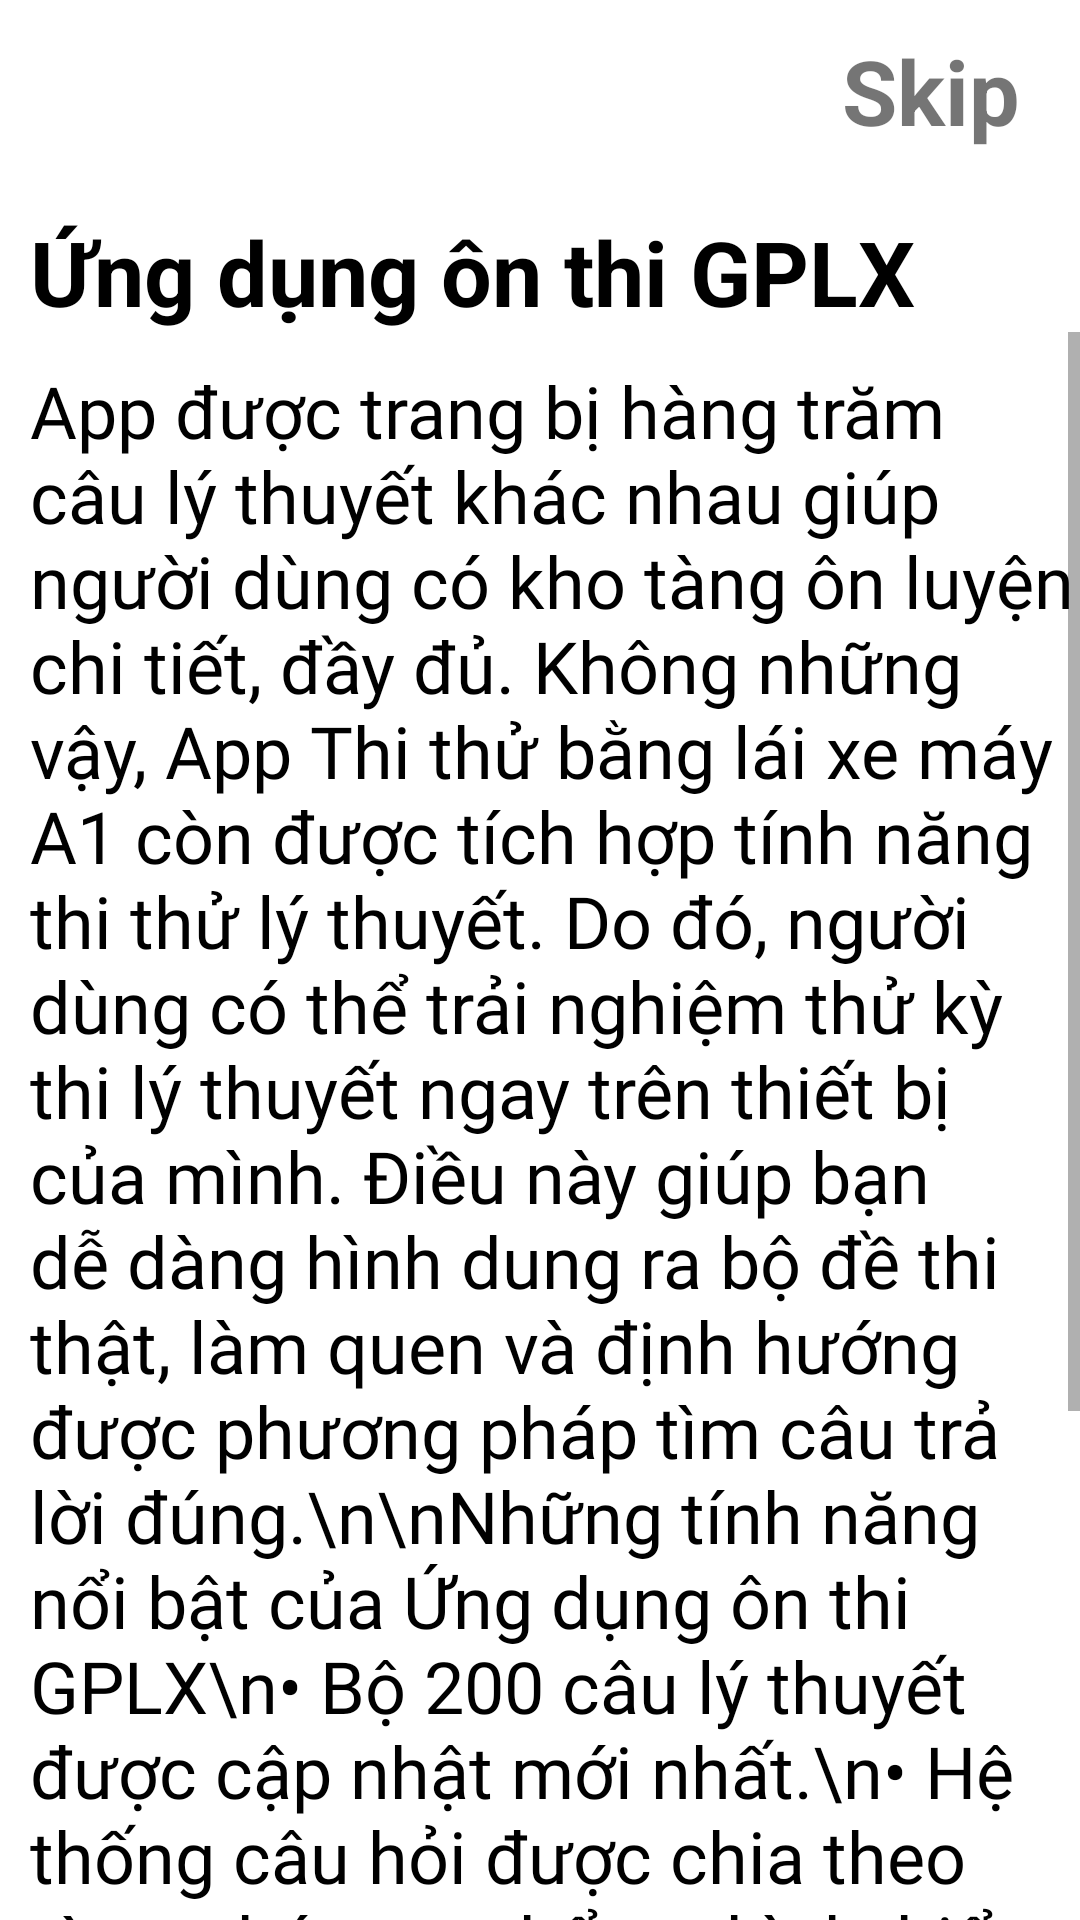

Reconstruct the res/layout file that produces this screen, plus the resources it refers to.
<!-- AndroidManifest.xml: application theme Theme.BTL -->
<!-- res/layout/fragment_huongdan_sudung.xml -->
<?xml version="1.0" encoding="utf-8"?>
<LinearLayout xmlns:android="http://schemas.android.com/apk/res/android"
    xmlns:tools="http://schemas.android.com/tools"
    android:layout_width="match_parent"
    android:orientation="vertical"
    android:layout_height="match_parent"
    tools:context=".ui.huongdangsudung.HuongdanSudungFragment">
    <RelativeLayout
        android:layout_width="match_parent"
        android:layout_height="wrap_content">

        <TextView
            android:id="@+id/tvnhay"
            android:layout_width="wrap_content"
            android:layout_height="wrap_content"
            android:layout_alignParentEnd="true"
            android:layout_marginTop="10dp"
            android:layout_marginEnd="20dp"
            android:text="Skip"
            android:textSize="30dp"
            android:textStyle="bold" />
    </RelativeLayout>
    <ScrollView
        android:layout_width="match_parent"
        android:layout_height="wrap_content">
        <TextView
            android:layout_marginTop="20dp"
            android:id="@+id/tvungdung"
            android:layout_width="wrap_content"
            android:layout_height="wrap_content"
            android:layout_marginLeft="10dp"
            android:text="Ứng dụng ôn thi GPLX"
            android:textColor="@color/black"
            android:textSize="30dp"
            android:textStyle="bold" />
    </ScrollView>
    <ScrollView
        android:layout_width="match_parent"
        android:layout_height="wrap_content">
    <TextView
        android:fontFamily="@font/lobster"
        android:id="@+id/tvtrangbi"
        android:layout_width="wrap_content"
        android:layout_height="wrap_content"
        android:layout_marginLeft="10dp"
        android:layout_marginTop="10dp"
        android:text="App được trang bị hàng trăm câu lý thuyết khác nhau giúp người dùng có kho tàng ôn luyện chi tiết, đầy đủ. Không những vậy, App Thi thử bằng lái xe máy A1 còn được tích hợp tính năng thi thử lý thuyết. Do đó, người dùng có thể trải nghiệm thử kỳ thi lý thuyết ngay trên thiết bị của mình. Điều này giúp bạn dễ dàng hình dung ra bộ đề thi thật, làm quen và định hướng được phương pháp tìm câu trả lời đúng.\n\nNhững tính năng nổi bật của Ứng dụng ôn thi GPLX\n• Bộ 200 câu lý thuyết được cập nhật mới nhất.\n• Hệ thống câu hỏi được chia theo từng nhóm cụ thể: sa hình, biển báo, khái niệm, quy tắc…\n• Thi thử lý thuyết tại nhà.\n• Hướng dẫn các mẹo thi hữu ích cho cả lý thuyết lẫn thực hành.\n• Có video hướng dẫn người dùng chi tiết.\n• Có thể tra cứu biển báo đường bộ và tra cứu luật giao thông.\n\n"
        android:textColor="@color/black"
        android:textSize="24dp"
        android:textStyle="normal" />
    </ScrollView>

</LinearLayout>
<!-- resources referenced by this layout -->
<resources>
  <color name="black">#FF000000</color>
  <style name="Theme.BTL" parent="Theme.MaterialComponents.DayNight.DarkActionBar">
          
          <item name="colorPrimary">@color/purple_500</item>
          <item name="colorPrimaryVariant">@color/purple_700</item>
          <item name="colorOnPrimary">@color/white</item>
          
          <item name="colorSecondary">@color/teal_200</item>
          <item name="colorSecondaryVariant">@color/teal_700</item>
          <item name="colorOnSecondary">@color/black</item>
          
          <item name="android:statusBarColor" tools:targetApi="l">?attr/colorPrimaryVariant</item>
          
      </style>
  <color name="purple_500">#FF6200EE</color>
  <color name="purple_700">#FF3700B3</color>
  <color name="white">#FFFFFFFF</color>
  <color name="teal_200">#FF03DAC5</color>
  <color name="teal_700">#FF018786</color>
</resources>
